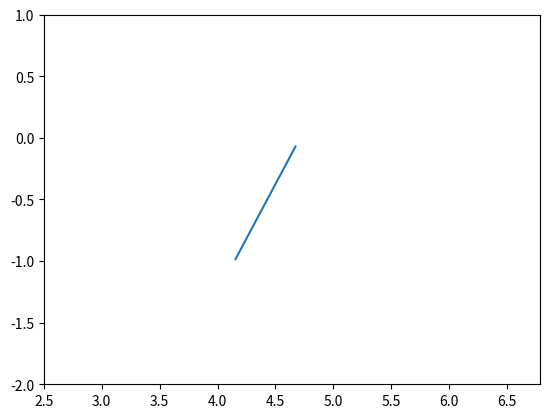

Write Python code to recreate this figure. (Note: this script raises an exception after producing the figure.)
import math
import numpy as np
import matplotlib.pyplot as plt
from matplotlib.animation import FuncAnimation

fig, ax = plt.subplots()
ball, = plt.plot([], [], 'o', color='r', label='Ball')
line, = plt.plot([], [], '-')


#Задающиеся параметры точку
F = 100
m = 20
g = 9.81
l = 1

#Угол максимального отклонения
d = F/m/g
k = math.asin(d)
LR = k*(180/np.pi)
print(LR)


#Точки максимального отклонения из положения равновесия
L = 3*np.pi/2 - ((np.pi/2)/90)*LR
R = 3*np.pi/2 + ((np.pi/2)/90)*LR
#Массивы значений x для точек максимального отклонения справа и слева
s = np.arange(R, L, -0.05)
v = np.arange(L, R, 0.05)
T = []


#Создание массива значений x
def EE(s, v):
    for i in range(len(s)-1, 0, -1):
        h = s[i]
        T.append(h)
    for i in range(len(v)-1, 0, -1):
        j = v[i]
        T.append(j)
    return T
EE(s, v)


#Период колебаний
Tc = 2*np.pi*(0.5**(l/g))
itr = (Tc/len(T))*1000


#Координаты движения точки
def ball_move(x):
	
    x = np.arange(-2*x, 2*x, 0.1)
    y = np.arange(-2*x, 2*x, 0.1)

    return x, y


l = 1

#Интервал
Tc = 2*np.pi*(0.5**(l/g))
itr = (Tc/len(T))*1000
print(itr)


#Координаты линии
def line_move(t):
    alpha = np.arange(0, np.pi/2, 0.1)
    R = 0.8
    x = R*np.cos(alpha)
    y = R*np.cos(alpha)

    X = y*np.sin(t+np.pi/4)+x*np.cos(t+np.pi/4)+3*np.pi/2
    Y = x*np.sin(t+np.pi/4)-y*np.cos(t+np.pi/4)
    return X, Y

#Пределы
ax.set_xlim(2.5,np.pi*2+0.5)
ax.set_ylim(-2, 1)


#Анимация
def animater(i):
    line.set_data(line_move(t=i))
    ball.set_data(ball_move(x=i))
    	
ani = FuncAnimation(fig, animater, frames=T, interval=itr)
 
ani.save('i.gif')
